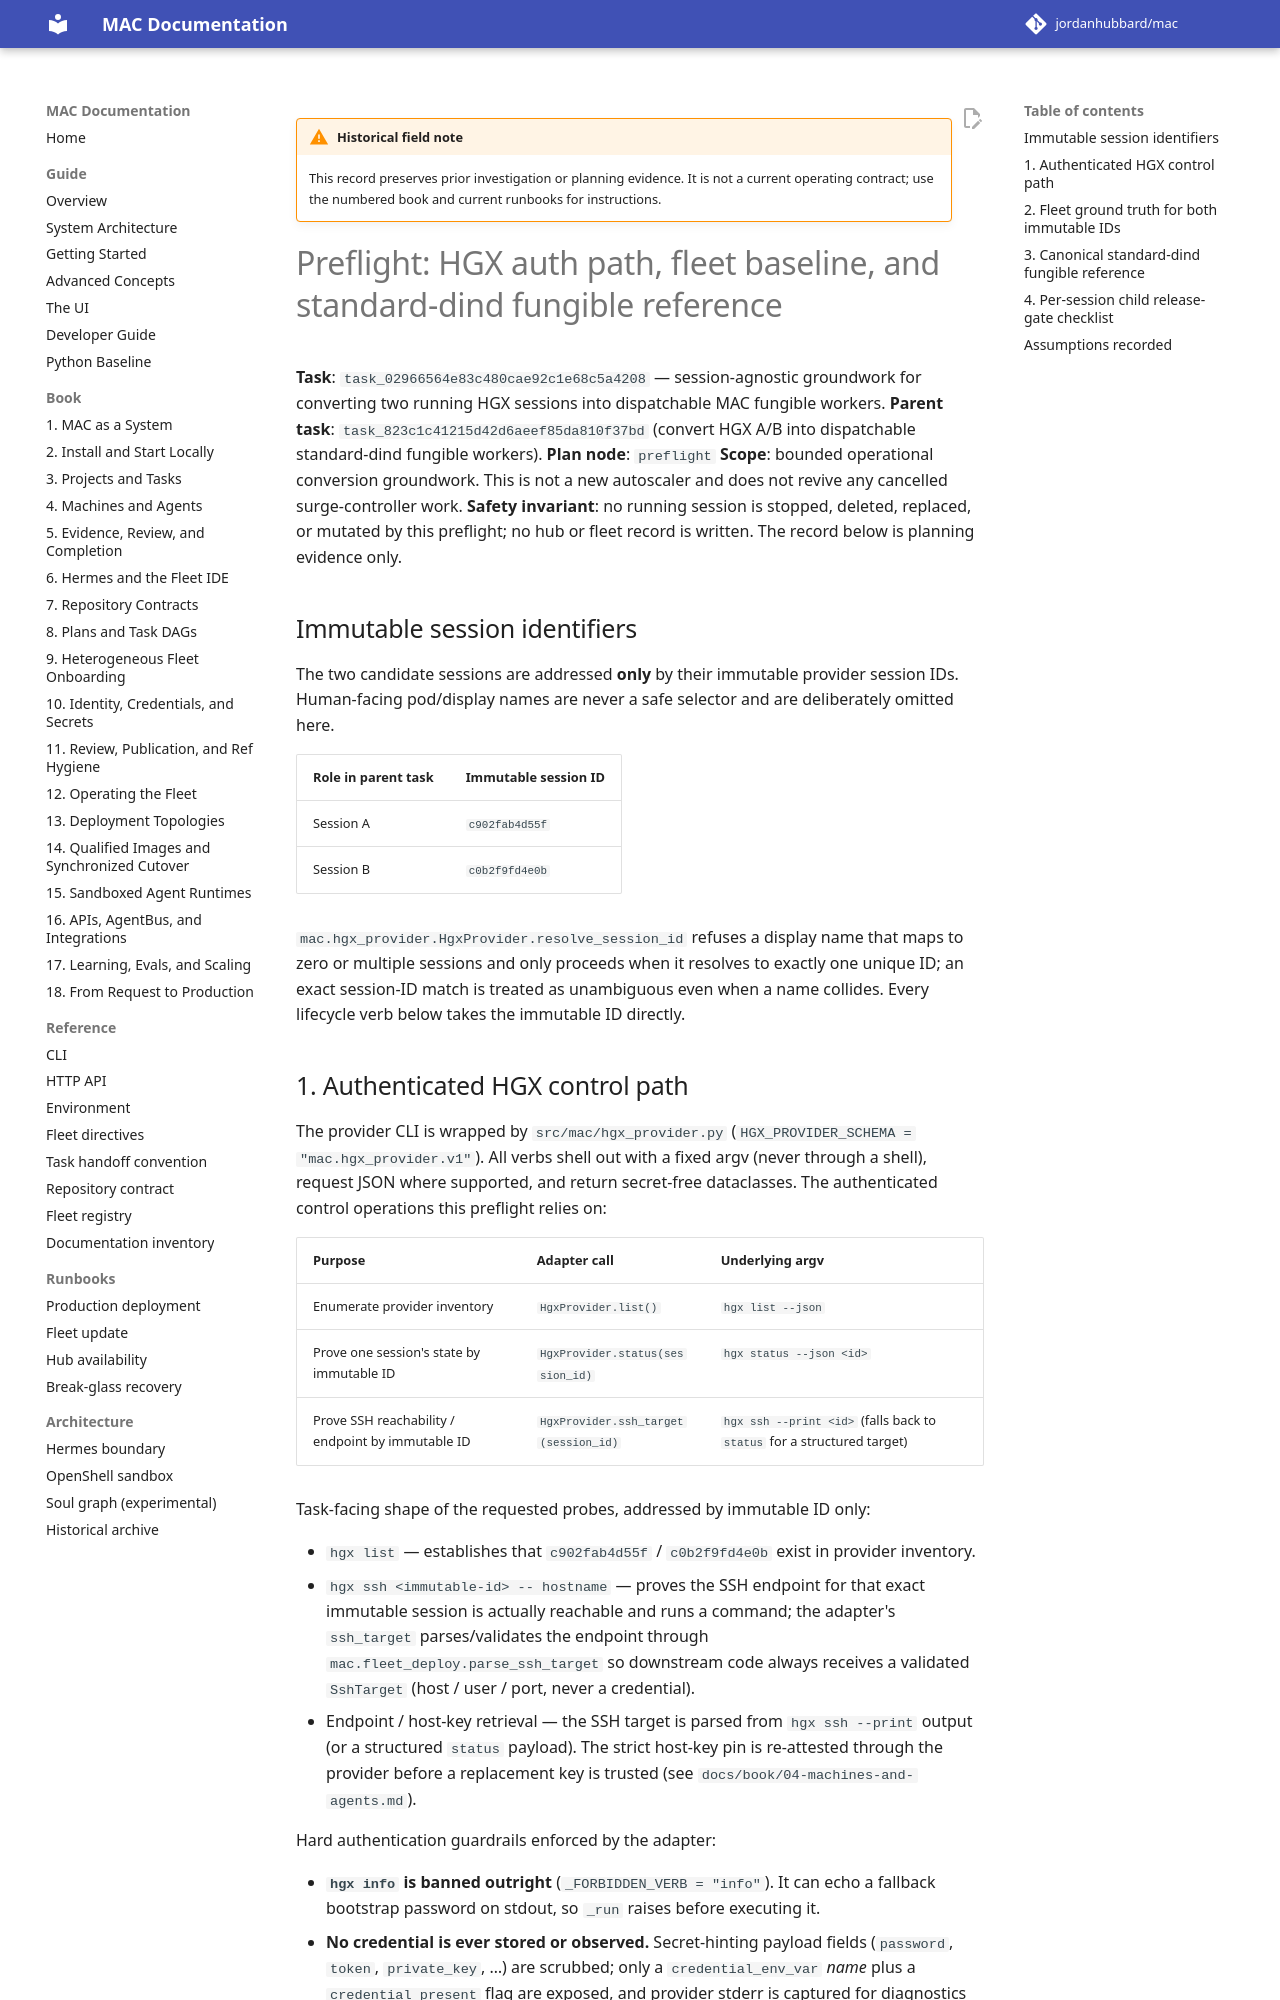

repository: jordanhubbard/mac · page: dev/archive/field-notes/prereq-task-029665/index.html · generator: mkdocs

!!! warning "Historical field note"
    This record preserves prior investigation or planning evidence. It is not a current operating contract; use the numbered book and current runbooks for instructions.

# Preflight: HGX auth path, fleet baseline, and standard-dind fungible reference

**Task**: `task_02966564e83c480cae92c1e68c5a4208` — session-agnostic groundwork
for converting two running HGX sessions into dispatchable MAC fungible workers.
**Parent task**: `task_823c1c41215d42d6aeef85da810f37bd` (convert HGX A/B into
dispatchable standard-dind fungible workers).
**Plan node**: `preflight`
**Scope**: bounded operational conversion groundwork. This is not a new
autoscaler and does not revive any cancelled surge-controller work.
**Safety invariant**: no running session is stopped, deleted, replaced, or
mutated by this preflight; no hub or fleet record is written. The record below
is planning evidence only.

## Immutable session identifiers

The two candidate sessions are addressed **only** by their immutable provider
session IDs. Human-facing pod/display names are never a safe selector and are
deliberately omitted here.

| Role in parent task | Immutable session ID |
|---------------------|----------------------|
| Session A           | `c902fab4d55f`       |
| Session B           | `c0b2f9fd4e0b`       |

`mac.hgx_provider.HgxProvider.resolve_session_id` refuses a display name that
maps to zero or multiple sessions and only proceeds when it resolves to exactly
one unique ID; an exact session-ID match is treated as unambiguous even when a
name collides. Every lifecycle verb below takes the immutable ID directly.

## 1. Authenticated HGX control path

The provider CLI is wrapped by `src/mac/hgx_provider.py`
(`HGX_PROVIDER_SCHEMA = "mac.hgx_provider.v1"`). All verbs shell out with a
fixed argv (never through a shell), request JSON where supported, and return
secret-free dataclasses. The authenticated control operations this preflight
relies on:

| Purpose | Adapter call | Underlying argv |
|---------|--------------|-----------------|
| Enumerate provider inventory | `HgxProvider.list()` | `hgx list --json` |
| Prove one session's state by immutable ID | `HgxProvider.status(session_id)` | `hgx status --json <id>` |
| Prove SSH reachability / endpoint by immutable ID | `HgxProvider.ssh_target(session_id)` | `hgx ssh --print <id>` (falls back to `status` for a structured target) |

Task-facing shape of the requested probes, addressed by immutable ID only:

- `hgx list` — establishes that `c902fab4d55f` / `c0b2f9fd4e0b` exist in
  provider inventory.
- `hgx ssh <immutable-id> -- hostname` — proves the SSH endpoint for that exact
  immutable session is actually reachable and runs a command; the adapter's
  `ssh_target` parses/validates the endpoint through
  `mac.fleet_deploy.parse_ssh_target` so downstream code always receives a
  validated `SshTarget` (host / user / port, never a credential).
- Endpoint / host-key retrieval — the SSH target is parsed from `hgx ssh
  --print` output (or a structured `status` payload). The strict host-key pin is
  re-attested through the provider before a replacement key is trusted (see
  `docs/book/04-machines-and-agents.md`).

Hard authentication guardrails enforced by the adapter:

- **`hgx info` is banned outright** (`_FORBIDDEN_VERB = "info"`). It can echo a
  fallback bootstrap password on stdout, so `_run` raises before executing it.
- **No credential is ever stored or observed.** Secret-hinting payload fields
  (`password`, `token`, `private_key`, …) are scrubbed; only a
  `credential_env_var` *name* plus a `credential_present` flag are exposed, and
  provider stderr is captured for diagnostics but never copied into any
  observable/persisted structure.
- **Immutable-ID addressing only** for `status`, `ssh`, `stop`, `resume`.
